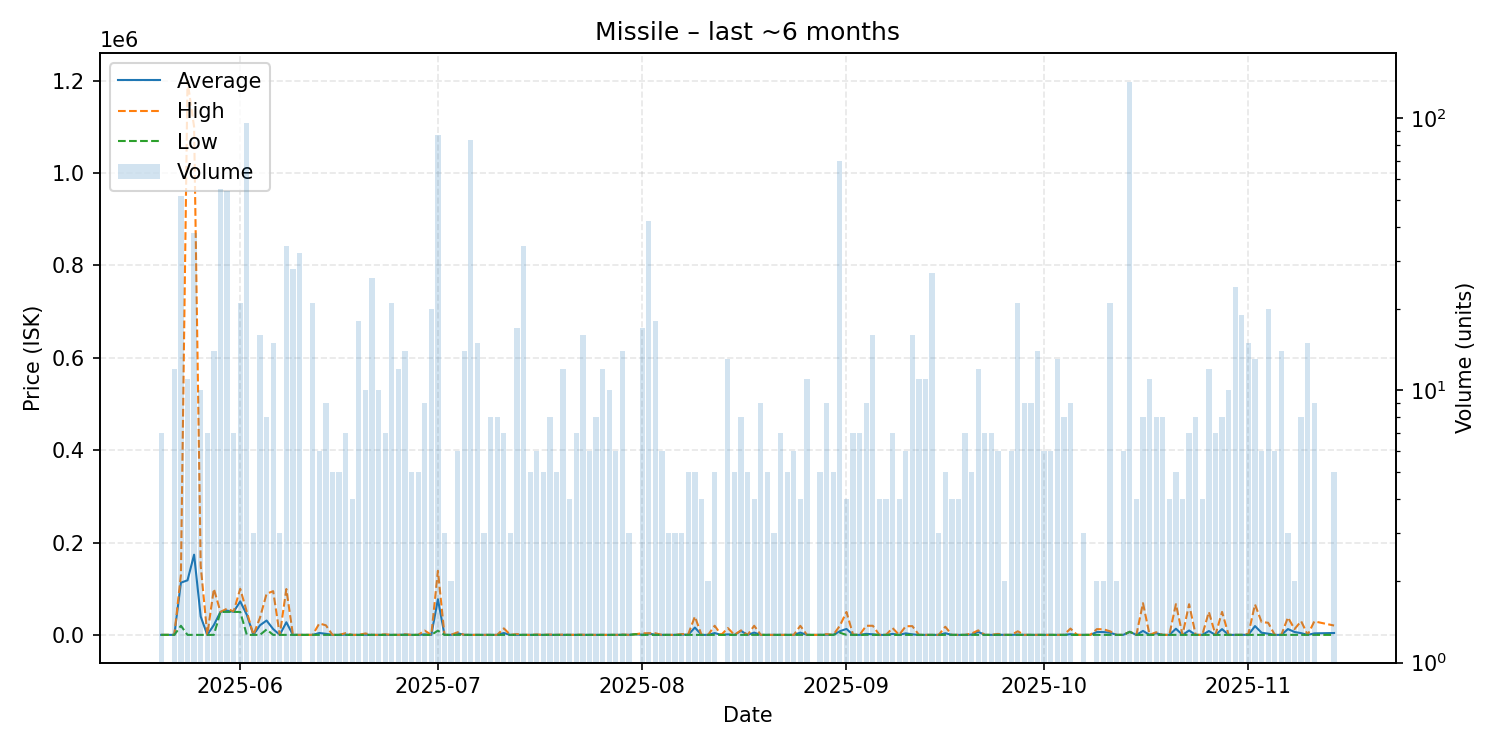

Source data for this figure (header and first rows):
date, average, highest, lowest, order_count, volume
2025-05-20, 285.7, 285.7, 285.7, 3, 7
2025-05-22, 285.7, 285.7, 285.7, 4, 12
2025-05-23, 113365, 130300, 20000, 9, 52
2025-05-24, 118390, 1200000, 285.7, 8, 11
2025-05-25, 173925, 1100000, 285.7, 7, 38
2025-05-26, 40200, 150000, 285.7, 8, 10
2025-05-27, 285.7, 285.7, 285.7, 5, 7
2025-05-28, 21653, 100000, 285.7, 9, 14
2025-05-29, 50000, 50010, 50000, 10, 55
2025-05-30, 52769, 57010, 50000, 13, 54
2025-05-31, 50143, 51000, 50000, 5, 7
2025-06-01, 72786, 100000, 50000, 12, 21
2025-06-02, 43786, 50000, 285.7, 6, 96
2025-06-03, 285.7, 285.7, 285.7, 3, 3
2025-06-04, 21082, 37505, 285.7, 14, 16
2025-06-05, 31325, 89300, 12000, 7, 8
2025-06-06, 12907, 94945, 285.7, 8, 15
2025-06-07, 285.7, 285.7, 285.7, 2, 3
2025-06-08, 27613, 99500, 285.7, 18, 34
2025-06-09, 285.7, 285.7, 285.7, 10, 28
2025-06-10, 285.7, 285.7, 285.7, 7, 32
2025-06-11, 285.7, 285.7, 285.7, 1, 1
2025-06-12, 285.7, 285.7, 285.7, 11, 21
2025-06-13, 4405, 25000, 285.7, 5, 6
2025-06-14, 2587, 21000, 285.7, 7, 9
2025-06-15, 285.7, 285.7, 285.7, 5, 5
2025-06-16, 285.7, 285.7, 285.7, 4, 5
2025-06-17, 816.3, 4000, 285.7, 6, 7
2025-06-18, 285.7, 285.7, 285.7, 4, 4
2025-06-19, 285.7, 285.7, 285.7, 11, 18
2025-06-20, 596.1, 3390, 285.7, 9, 10
2025-06-21, 286.0, 286.0, 286.0, 11, 26
2025-06-22, 286.0, 286.0, 286.0, 8, 10
2025-06-23, 459.4, 1500, 286.0, 7, 7
2025-06-24, 286.0, 286.0, 286.0, 6, 21
2025-06-25, 286.0, 286.0, 286.0, 7, 12
2025-06-26, 865.4, 1500, 288.6, 8, 14
2025-06-27, 288.6, 288.6, 288.6, 5, 5
2025-06-28, 288.6, 288.7, 288.6, 4, 5
2025-06-29, 1312, 9500, 288.6, 7, 9
2025-06-30, 287.2, 288.6, 287.0, 5, 20
2025-07-01, 77437, 138900, 9500, 22, 87
2025-07-02, 287.2, 287.2, 287.2, 2, 3
2025-07-03, 287.2, 287.2, 287.2, 2, 2
2025-07-04, 3810, 6000, 287.2, 5, 6
2025-07-05, 287.2, 287.2, 287.2, 7, 14
2025-07-06, 287.2, 287.2, 287.1, 15, 83
2025-07-07, 287.2, 287.3, 287.2, 9, 15
2025-07-08, 287.2, 287.2, 287.2, 3, 3
2025-07-09, 287.2, 287.3, 287.2, 7, 8
2025-07-10, 287.2, 287.2, 287.2, 4, 8
2025-07-11, 4312, 14375, 287.2, 6, 7
2025-07-12, 287.2, 287.2, 287.2, 3, 3
2025-07-13, 387.9, 2000, 287.2, 6, 17
2025-07-14, 287.2, 287.2, 287.2, 3, 34
2025-07-15, 287.2, 287.2, 287.2, 3, 5
2025-07-16, 439.2, 1199, 287.2, 6, 6
2025-07-17, 287.2, 287.2, 287.2, 5, 5
2025-07-18, 477.8, 1050, 287.2, 8, 8
2025-07-19, 287.2, 287.2, 287.2, 3, 5
... 115 more rows
